2-way image classification set "night-haze" from GitHub (woodenchair/cv_hw); label vocabulary: clear, hazy.

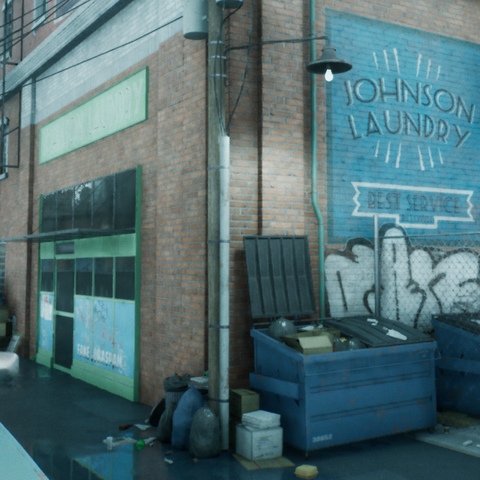
Label: clear

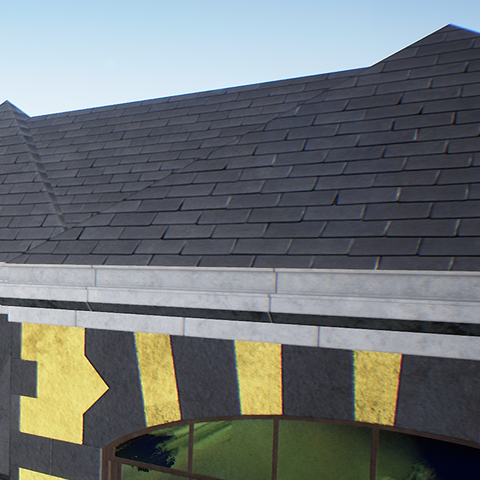
Label: clear

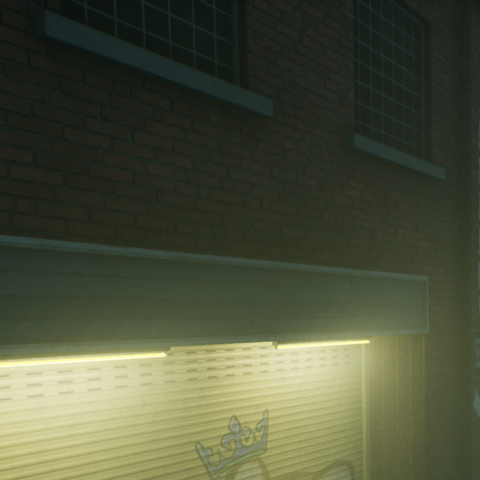
Label: hazy

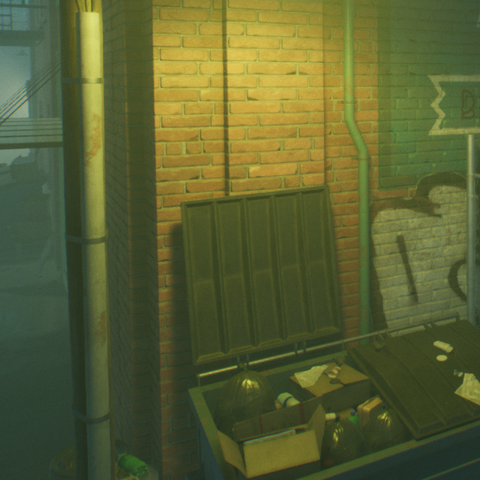
Label: hazy

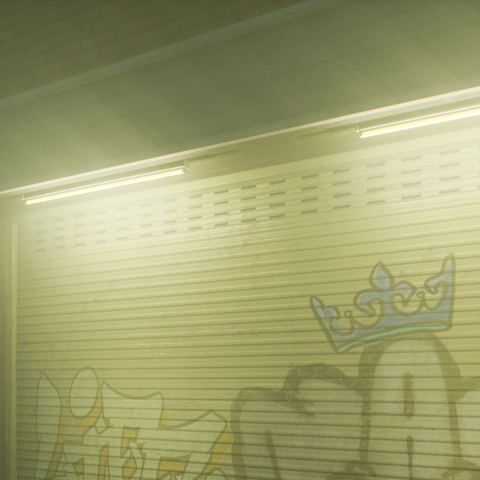
Label: hazy

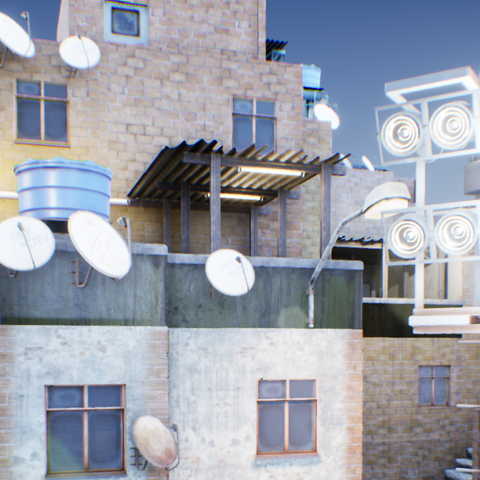
Label: clear
